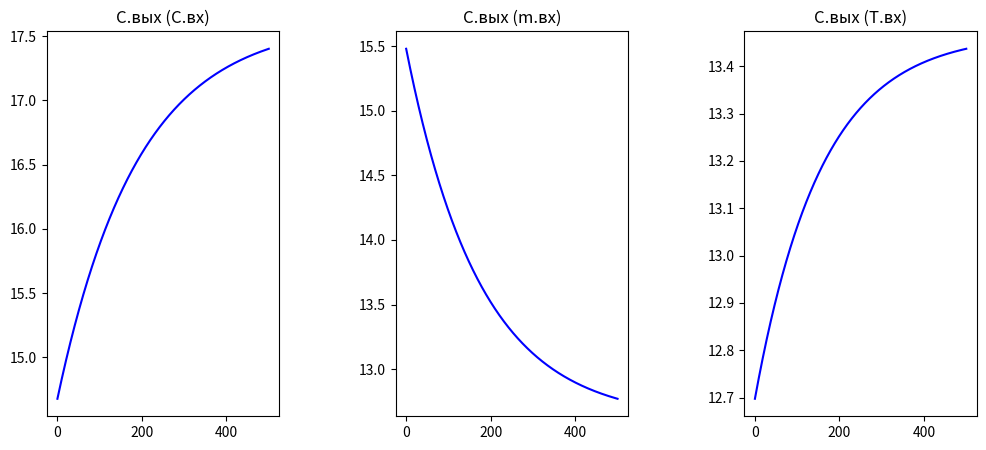

Reproduce this figure in Python.
import pylab
import math
import numpy as np
import matplotlib.pyplot as plt
from matplotlib import cm
from mpl_toolkits.mplot3d import Axes3D

kt = 5000
t = 5000
ct = 4187
Tr = 90
r = 2.26 * 10 ** 6
F = 10

gizma = 0.12
S = 0.75
P_null = 7900
P_first = 7600

delta_C_vh = 2
delta_m_vh = 3.2
delta_T_vh = 8.5

C0, C1 = 10, 14
m0, m1 = 4.5, 7
T0, T1 = 130, 155

t = 0
t_max = 500
delta_t = 0.1

C_vhod = 10
m_vhod = 5
T_vhod = 150

C_vihod = []
m_vihod = []
T_vihod = []

C, m, T, vr = [], [], [], []
c = lambda m_vh, C_vh, C_vihod, T0, m_vt: (m_vh * C_vh - C_vihod * gizma * math.sqrt(P_null + M(m_vh, m_vt) / S - P_first) - C_vihod * dM(m_vh, m_vt, T0)) / M(m_vh, m_vt)  # из файла

f = lambda C_vh, m_vh, T_vh: (m_vh * C_vh * (ct * Tr - r)) / (kt * F * (T_vh - Tr) + m_vh * (ct * Tr - r))  # из 1 лабы

M = lambda m_vh, m_vt: S * ((((m_vh - m_vt) / gizma) ** 2) + P_first - P_null)

dM = lambda m_vh, m_vt, T0: ((r * m_vh - r * gizma * math.sqrt(P_null + M(m_vh, m_vt) / S - P_first) - kt * F * (T0 - Tr) - ((m_vh - gizma * math.sqrt(P_null + M(m_vh, m_vt) / S - P_first)) * ct * Tr)) / (r - ct * Tr))  # из файла

cc = f(C0, m_vhod, T_vhod)
print(cc)
C0 += delta_C_vh
m_vt = m_vhod - ((m_vhod * C0) / cc)

while t < t_max:
    t = t + delta_t
    vr.append(t)

t = 0
while t < t_max:
    t = t + delta_t
    cc = cc + (c(m_vhod, C0, cc, T_vhod, m_vt) * delta_t)
    C.append(cc)
print(C)

t = 0
cc = f(C_vhod, m0, T_vhod)
m0 += delta_m_vh
m_vt = m0 - ((m0 * C_vhod) / cc)
while t < t_max:
    t = t + delta_t
    cc = cc + c(m0, C_vhod, cc, T_vhod, m_vt) * delta_t
    m.append(cc)

t = 0
cc = f(C_vhod, m_vhod, T0)
T0 += delta_T_vh
m_vt = m_vhod - ((m_vhod * C_vhod) / cc)
while t < t_max:
    t = t + delta_t
    cc = cc + c(m_vhod, C_vhod, cc, T0, m_vt) * delta_t
    T.append(cc)

fig, axes = pylab.subplots(nrows=1, ncols=3, figsize=(12, 5))

axes[0].set(title='С.вых (C.вх)')
axes[1].set(title='С.вых (m.вх)')
axes[2].set(title='С.вых (T.вх)')
axes[0].plot(vr, C, color='blue')
axes[1].plot(vr, m, color='blue')
axes[2].plot(vr, T, color='blue')

pylab.subplots_adjust(wspace=0.5, hspace=0)
pylab.show()